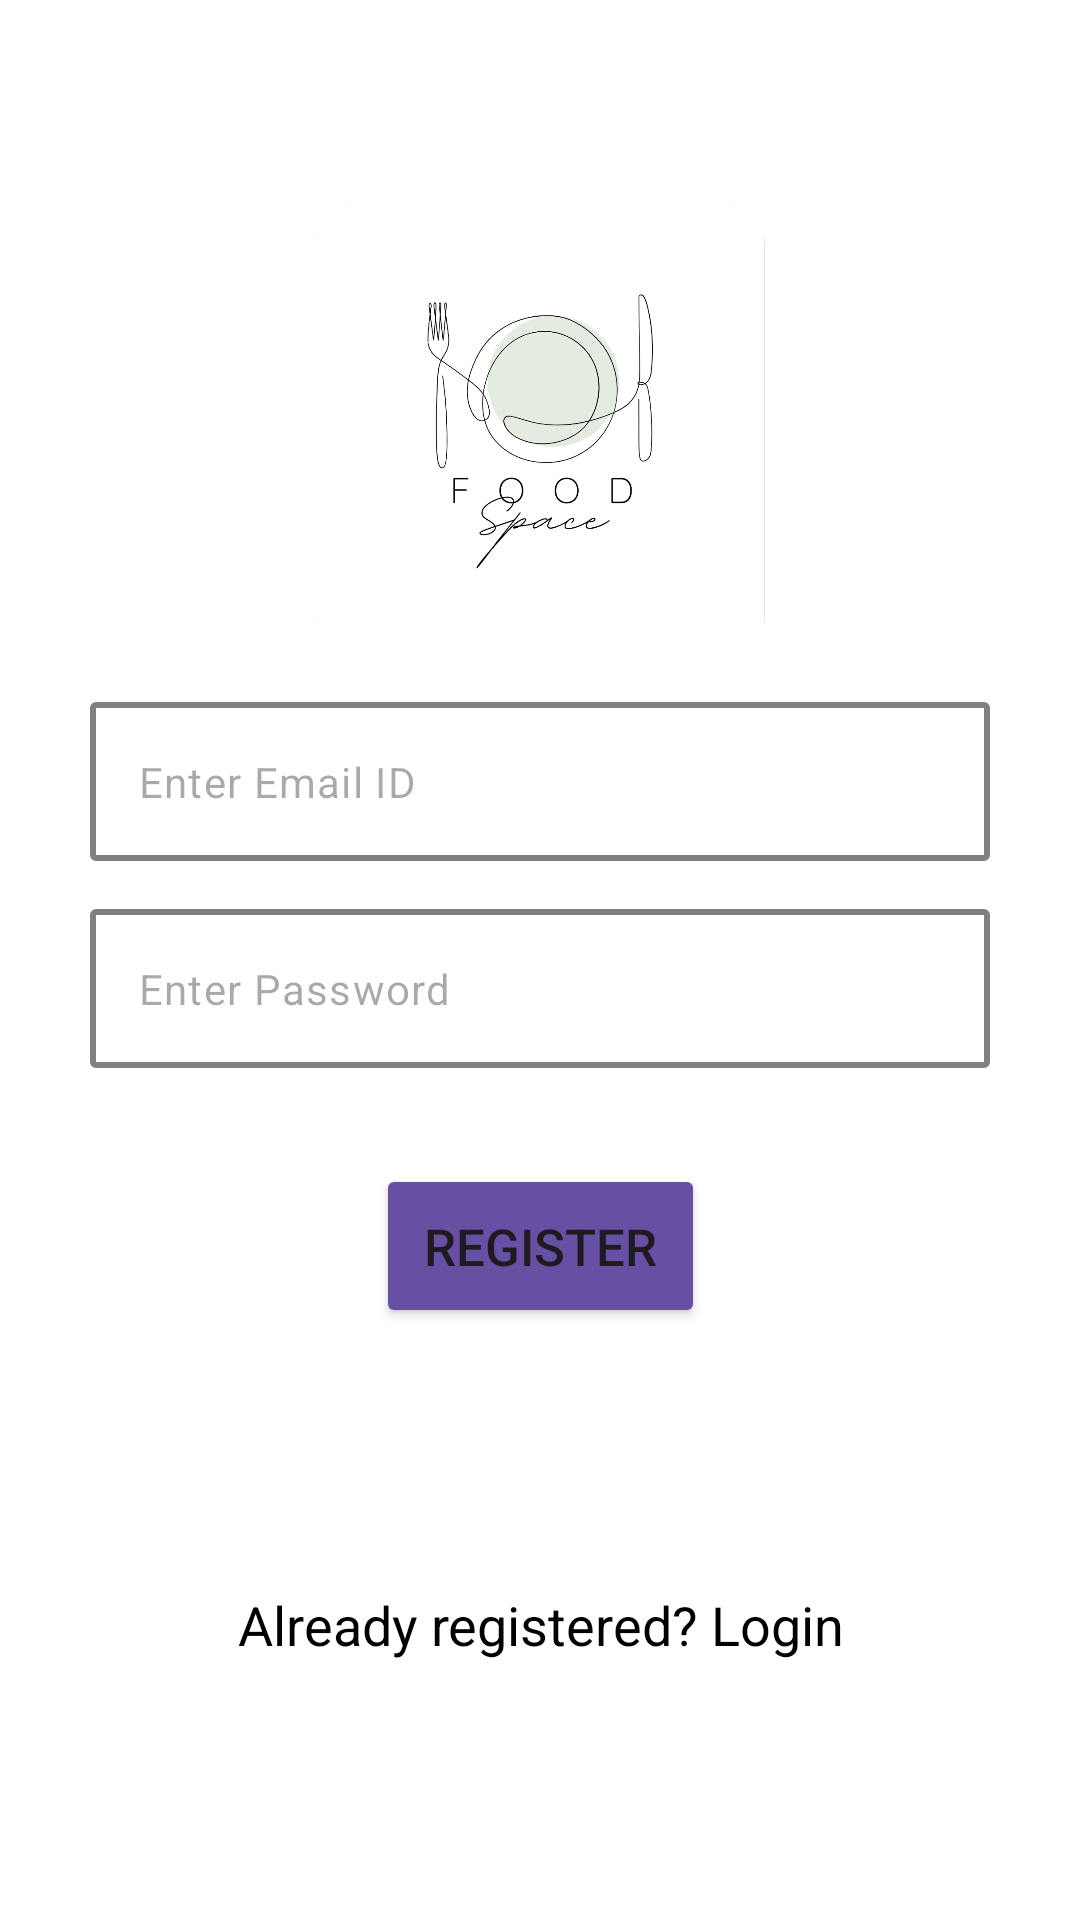

Layout XML and referenced resources for this Android screen:
<!-- AndroidManifest.xml: application theme Theme.FinalCooking -->
<!-- res/layout/activity_signup.xml -->
<?xml version="1.0" encoding="utf-8"?>
<androidx.constraintlayout.widget.ConstraintLayout xmlns:android="http://schemas.android.com/apk/res/android"
    xmlns:app="http://schemas.android.com/apk/res-auto"
    xmlns:tools="http://schemas.android.com/tools"
    android:id="@+id/main"
    android:layout_width="match_parent"
    android:layout_height="match_parent"
    android:background="@color/white"
    tools:context=".activities.SignupActivity">

    <ImageView
        android:id="@+id/imageView"
        android:layout_width="150dp"
        android:layout_height="150dp"
        android:src="@drawable/desktop"
        android:scaleType="centerCrop"
        android:background="@drawable/raduis"
        android:layout_marginTop="68dp"
        app:layout_constraintEnd_toEndOf="parent"
        app:layout_constraintStart_toStartOf="parent"
        app:layout_constraintTop_toTopOf="parent"
        android:clipToOutline="true"
        android:outlineProvider="background"/>

    <EditText
        android:id="@+id/signup_email"
        style="@style/Widget.Material3.AutoCompleteTextView.OutlinedBox"
        android:layout_width="0dp"
        android:layout_height="wrap_content"
        android:layout_marginLeft="30dp"
        android:layout_marginTop="16dp"
        android:layout_marginRight="30dp"
        android:background="@drawable/edittext_border"
        android:hint="Enter Email ID"
        android:inputType="textEmailAddress"
        android:textSize="14sp"
        app:layout_constraintEnd_toEndOf="parent"
        app:layout_constraintStart_toStartOf="parent"
        app:layout_constraintTop_toBottomOf="@+id/imageView" />

    <EditText
        android:id="@+id/signup_Password"
        style="@style/Widget.Material3.AutoCompleteTextView.OutlinedBox"
        android:layout_width="0dp"
        android:layout_height="wrap_content"
        android:layout_marginTop="16dp"
        android:background="@drawable/edittext_border"
        android:hint="Enter Password"
        android:inputType="textPassword"
        android:textSize="14sp"
        app:layout_constraintEnd_toEndOf="@+id/signup_email"
        app:layout_constraintStart_toStartOf="@+id/signup_email"
        app:layout_constraintTop_toBottomOf="@+id/signup_email" />

    <Button
        android:id="@+id/signup_button"
        android:layout_width="wrap_content"
        android:layout_height="wrap_content"
        android:layout_marginTop="32dp"
        android:padding="16dp"
        android:text="Register"
        android:textSize="17sp"
        android:backgroundTint="@color/binqe"
        app:layout_constraintEnd_toEndOf="@+id/signup_Password"
        app:layout_constraintStart_toStartOf="@+id/signup_Password"
        app:layout_constraintTop_toBottomOf="@+id/signup_Password" />

    <TextView
        android:id="@+id/login_Text"
        android:layout_width="0dp"
        android:layout_height="wrap_content"
        android:text="Already registered? Login"
        android:textSize="18sp"
        android:gravity="center"
        android:textColor="@color/black"
        app:layout_constraintStart_toStartOf="parent"
        app:layout_constraintEnd_toEndOf="parent"
        app:layout_constraintBottom_toBottomOf="parent"
        app:layout_constraintTop_toBottomOf="@id/signup_button" />

</androidx.constraintlayout.widget.ConstraintLayout>
<!-- resources referenced by this layout -->
<resources>
  <color name="binqe">#674FA3</color>
  <color name="black">#FF000000</color>
  <color name="white">#FFFFFFFF</color>
  <!-- drawable desktop: png bitmap (drawable, 110966 bytes) -->
  <!-- drawable edittext_border (drawable) -->
  <?xml version="1.0" encoding="utf-8"?>
  <shape xmlns:android="http://schemas.android.com/apk/res/android"
      android:shape="rectangle">
  <stroke
      android:color="@color/gray"
      android:width="2dp"
      />
  <corners
      android:radius="1dp"
      />
  
  </shape>
  <!-- drawable raduis (drawable) -->
  <?xml version="1.0" encoding="utf-8"?>
  <shape xmlns:android="http://schemas.android.com/apk/res/android">
      <solid android:color="@android:color/white"/>
      <corners android:radius="12dp"/>
      <stroke android:width="2dp" android:color="#B0B0B0"/>
  </shape>
  <style name="Theme.FinalCooking" parent="Base.Theme.FinalCooking" />
  <color name="gray"> #808080</color>
  <style name="Base.Theme.FinalCooking" parent="Theme.Material3.Light.NoActionBar">
  
      </style>
</resources>
